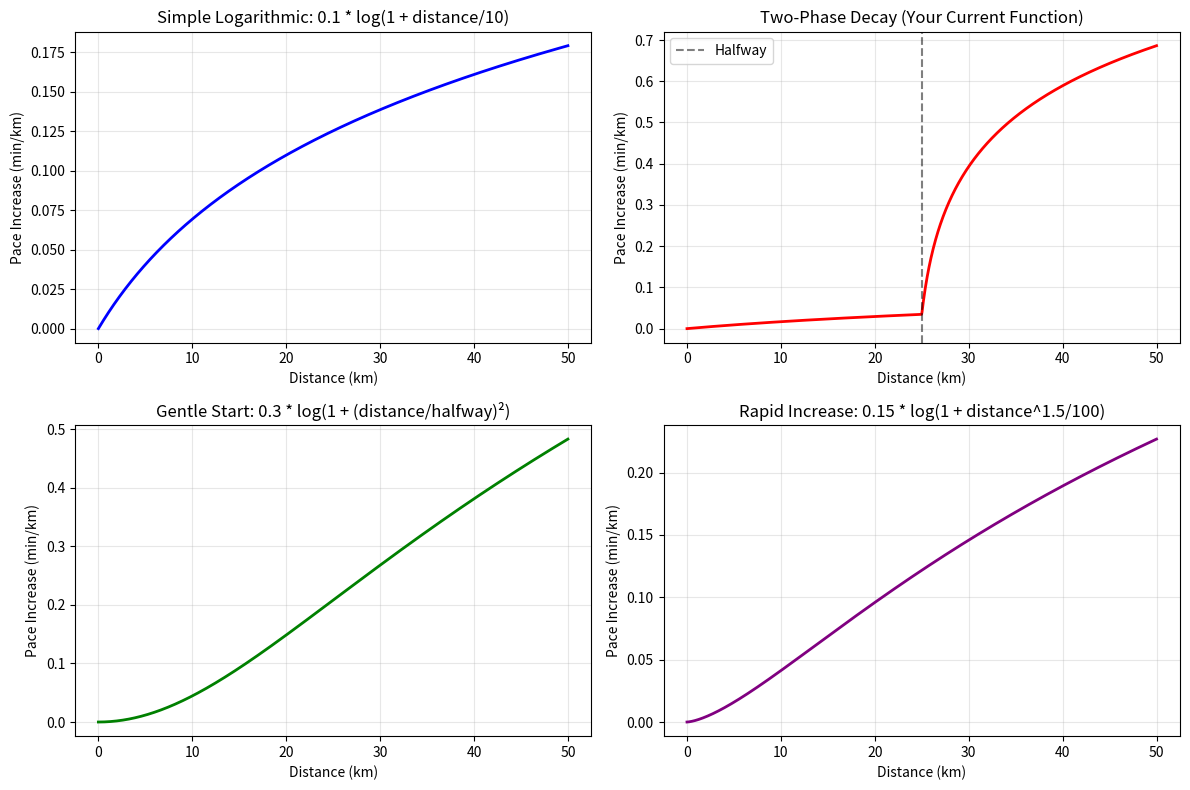

This figure's Python source: (Note: this script raises an exception after producing the figure.)
import math
import matplotlib.pyplot as plt
import numpy as np

# Example distance range (0 to 50km)
distances = np.linspace(0, 50, 1000)
halfway_point = 25

def example_log_decay_functions(distance, halfway_point):
    """Examples of different logarithmic decay patterns"""
    
    # 1. Simple logarithmic growth (gentle curve)
    simple_log = 0.1 * math.log(1 + distance/10)
    
    # 2. Steeper after halfway (like your current function)
    if distance <= halfway_point:
        early_decay = 0.05 * math.log(1 + distance/halfway_point)
    else:
        progress_beyond_halfway = (distance - halfway_point)
        early_decay = 0.05 * math.log(2) + 0.2 * math.log(1 + progress_beyond_halfway)
    
    # 3. Very gentle start, steep finish
    gentle_start = 0.3 * math.log(1 + (distance/halfway_point)**2)
    
    # 4. Exponential-like using log (rapid increase)
    rapid_increase = 0.15 * math.log(1 + distance**1.5 / 100)
    
    return simple_log, early_decay, gentle_start, rapid_increase

# Calculate all decay patterns
simple_logs = []
early_decays = []
gentle_starts = []
rapid_increases = []

for d in distances:
    s, e, g, r = example_log_decay_functions(d, halfway_point)
    simple_logs.append(s)
    early_decays.append(e)
    gentle_starts.append(g)
    rapid_increases.append(r)

# Plot the different decay patterns
plt.figure(figsize=(12, 8))

plt.subplot(2, 2, 1)
plt.plot(distances, simple_logs, 'blue', linewidth=2)
plt.title('Simple Logarithmic: 0.1 * log(1 + distance/10)')
plt.xlabel('Distance (km)')
plt.ylabel('Pace Increase (min/km)')
plt.grid(True, alpha=0.3)

plt.subplot(2, 2, 2)
plt.plot(distances, early_decays, 'red', linewidth=2)
plt.axvline(x=halfway_point, color='black', linestyle='--', alpha=0.5, label='Halfway')
plt.title('Two-Phase Decay (Your Current Function)')
plt.xlabel('Distance (km)')
plt.ylabel('Pace Increase (min/km)')
plt.grid(True, alpha=0.3)
plt.legend()

plt.subplot(2, 2, 3)
plt.plot(distances, gentle_starts, 'green', linewidth=2)
plt.title('Gentle Start: 0.3 * log(1 + (distance/halfway)²)')
plt.xlabel('Distance (km)')
plt.ylabel('Pace Increase (min/km)')
plt.grid(True, alpha=0.3)

plt.subplot(2, 2, 4)
plt.plot(distances, rapid_increases, 'purple', linewidth=2)
plt.title('Rapid Increase: 0.15 * log(1 + distance^1.5/100)')
plt.xlabel('Distance (km)')
plt.ylabel('Pace Increase (min/km)')
plt.grid(True, alpha=0.3)

plt.tight_layout()
plt.show()

# Show some specific values for a 50km race
print("Decay values at key distances (50km race):")
print("Distance | Simple | Two-Phase | Gentle | Rapid")
print("-" * 50)
for d in [0, 12.5, 25, 37.5, 50]:
    s, e, g, r = example_log_decay_functions(d, 25)
    print(f"{d:6.1f}km | {s:6.3f} | {e:9.3f} | {g:6.3f} | {r:5.3f}")

def convert_to_mph(pace_min_per_km):
    """Convert pace from min/km to min/mile"""
    return pace_min_per_km * 1.60934

def convert_to_kmh(pace_min_per_mile):
    """Convert pace from min/mile to min/km"""
    return pace_min_per_mile / 1.60934

base_pace = 6.2 #10min/mile
end_pace = calculate_pace(base_pace, 20,35,50, False, True)

print(f"Start Pace {convert_to_mph(base_pace):.2f} min/mile")
print(f"End Pace {convert_to_mph(end_pace):.2f} min/mile")